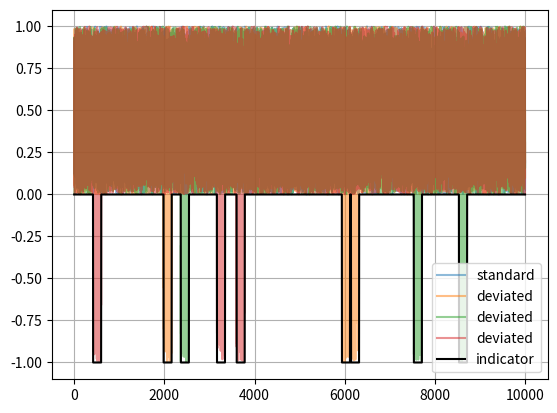

Write the Python code that produced this figure.
"""Пример рядов данных."""""

import numpy as np
import matplotlib.pyplot as plt

# Параметры данных
num_samples = 10000  # Количество временных шагов
num_sensors = 50
frequency = 1  # Hz
window_size = 3 * 60  # 3 минут в секундах
prediction_horizon = 3 * 60  # 3 минут в секундах

np.random.seed(125)

# Генерация случайных данных датчиков
data = np.random.rand(num_samples, num_sensors)

# Определение типов проблем и реагирующих датчиков
problem_sensors = {
    "problem_1": [1, 5, 10],
    "problem_2": [15, 20, 25],
    "problem_3": [30, 35, 40]
}

# Массив для хранения end_index для каждой проблемы
problem_end_indices = []

# Добавление искусственных аномалий
for problem_type, sensors in problem_sensors.items():
    for _ in range(3):
        start_index = np.random.randint(window_size, num_samples - window_size - prediction_horizon)
        end_index = start_index + window_size
        problem_end_indices.append(end_index)

        data[start_index:end_index, sensors] = data[start_index:end_index, sensors] * 2 - 1

print(problem_end_indices)

# Добавление столбца для индикации проблемы (0 - нет проблем, 1 - проблема)
data = np.hstack((data, np.zeros((num_samples, 1))))

# Установка меток проблем с помощью problem_end_indices
for end_index in problem_end_indices:
    data[end_index - prediction_horizon:end_index, -1] = 1
    print(len(data[end_index - prediction_horizon:end_index, -1]))

print(data[:, -1].sum())

# Сохранение данных в файл
np.save("sensor_data.npy", data)
print(sum(data.T[-1].tolist()))

with open("sensor_desc.txt", "w") as f:
    f.write("sensor_data.npy\nproblem_sensors: ")
    f.write(str(problem_sensors) + "\nproblem_end_indices: ")
    f.write(str(problem_end_indices) + "\n")

plt.plot(data[:, 0], alpha=0.5, label="standard")
plt.plot(data[:, 1], alpha=0.5, label="deviated")
plt.plot(data[:, 15], alpha=0.5, label="deviated")
plt.plot(data[:, 30], alpha=0.5, label="deviated")
plt.plot(-data[:, -1], label="indicator", color="black")
plt.grid()
plt.legend()
plt.show()
